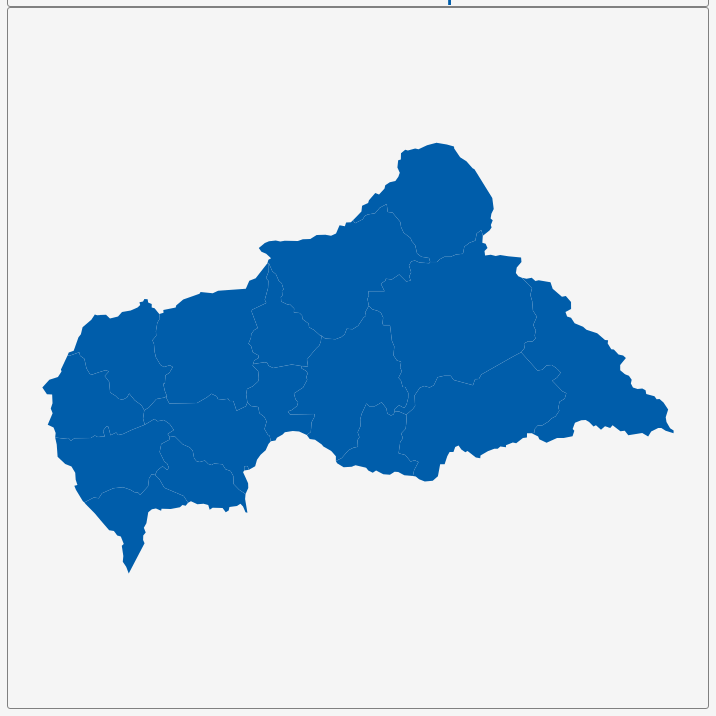
D3 v3 page, settled after 360 driven frames (6 s of simulated time); the page loaded 1 data file(s).


        var dim = 700;
        const center = {
            "lng": 20.9077,
            "lat": 6.6373
        };
        var scale = 3097;

        var title = document.getElementById('title');
        title.style.width = dim;
        title.style.marginLeft = "calc(50% - " + (dim / 2) + "px)";
        var map = document.getElementById('map')
        map.style.width = dim;
        map.style.marginLeft = "calc(50% - " + (dim / 2) + "px)";

        var tooltip = d3
            .select("#map")
            .append("div")
            .attr("class", "tooltip")
            .attr("opacity", 0);
        var width = dim,
            height = dim;

        var svg = d3.select("#map")
            .append("svg")
            .attr("width", width)
            .attr("height", height);

        scale = scale * .9// to give 5% padding on each side
        var projection = d3.geo.mercator()
            .center([center.lng, center.lat])
            .scale(scale)
            .translate([width / 2, height / 2]);
        var geoPath = d3.geo.path()
            .projection(projection);

        var g = svg.append("g");
        d3.json("geosource.json", function (json) {
            g.selectAll("path")
                .data(json.features)
                .enter()
                .append("path")
                .attr("d", geoPath)
                .attr("class", "polygon")
                .on("mouseover", mouseover)
                .on("mouseout", mouseout)
                .on("mousemove", mousemove);

            svg.call(d3.behavior.zoom().on("zoom", () => {
                g.attr("transform", "translate(" + d3.event.translate.join(",") + ")scale(" + d3.event.scale + ")");
            }));
        });
        function mouseover(d) {
            d3.select(this).attr("class", "hover");
            tooltip.style("opacity", 0.9);
            tooltip.html((d.properties.NAME_1 && "<b>" + d.properties.NAME_1 + "</b><br>" || '') +
                (d.properties.ENGTYPE_1 && d.properties.ENGTYPE_1));
        }
        function mouseout(d) {
            d3.select(this).attr("class", "polygon");
            tooltip.style("opacity", 0);
        }
        function mousemove(d) {
            tooltip.style({
                left: function () {
                    if (d3.event.pageX > 800) {
                        return d3.event.pageX - 180 + "px";
                    } else {
                        return d3.event.pageX + 23 + "px";
                    }
                },
                top: d3.event.pageY - 20 + "px",
            });
        }
    

### data: geosource.json
{
 "type": "FeatureCollection",
 "features": [
  {
   "type": "Feature",
   "geometry": {
    "type": "Polygon",
    "coordinates": "[... 1 items]"
   },
   "properties": {
    "GID_0": "CAF",
    "NAME_0": "Central African Republic",
    "GID_1": "CAF.1_1",
    "NAME_1": "Bamingui-Bangoran",
    "VARNAME_1": "Bamingui-Bangora|N'Délé|Ndélé",
    "NL_NAME_1": "",
    "TYPE_1": "Préfecture",
    "ENGTYPE_1": "Prefecture",
    "CC_1": "",
    "HASC_1": "CF.BB"
   }
  },
  {
   "type": "Feature",
   "geometry": {
    "type": "Polygon",
    "coordinates": "[... 1 items]"
   },
   "properties": {
    "GID_0": "CAF",
    "NAME_0": "Central African Republic",
    "GID_1": "CAF.2_1",
    "NAME_1": "Bangui",
    "VARNAME_1": "",
    "NL_NAME_1": "",
    "TYPE_1": "Commune Autonome",
    "ENGTYPE_1": "Autonomous Commune",
    "CC_1": "",
    "HASC_1": "CF.BG"
   }
  },
  {
   "type": "Feature",
   "geometry": {
    "type": "Polygon",
    "coordinates": "[... 1 items]"
   },
   "properties": {
    "GID_0": "CAF",
    "NAME_0": "Central African Republic",
    "GID_1": "CAF.3_1",
    "NAME_1": "Basse-Kotto",
    "VARNAME_1": "",
    "NL_NAME_1": "",
    "TYPE_1": "Préfecture",
    "ENGTYPE_1": "Prefecture",
    "CC_1": "",
    "HASC_1": "CF.BK"
   }
  },
  {
   "type": "Feature",
   "geometry": {
    "type": "Polygon",
    "coordinates": "[... 1 items]"
   },
   "properties": {
    "GID_0": "CAF",
    "NAME_0": "Central African Republic",
    "GID_1": "CAF.4_1",
    "NAME_1": "Haut-Mbomou",
    "VARNAME_1": "Haut-M'bomou|Obo-Zemio",
    "NL_NAME_1": "",
    "TYPE_1": "Préfecture",
    "ENGTYPE_1": "Prefecture",
    "CC_1": "",
    "HASC_1": "CF.HM"
   }
  },
  {
   "type": "Feature",
   "geometry": {
    "type": "Polygon",
    "coordinates": "[... 1 items]"
   },
   "properties": {
    "GID_0": "CAF",
    "NAME_0": "Central African Republic",
    "GID_1": "CAF.5_1",
    "NAME_1": "Haute-Kotto",
    "VARNAME_1": "",
    "NL_NAME_1": "",
    "TYPE_1": "Préfecture",
    "ENGTYPE_1": "Prefecture",
    "CC_1": "",
    "HASC_1": "CF.HK"
   }
  },
  {
   "type": "Feature",
   "geometry": {
    "type": "Polygon",
    "coordinates": "[... 1 items]"
   },
   "properties": {
    "GID_0": "CAF",
    "NAME_0": "Central African Republic",
    "GID_1": "CAF.6_1",
    "NAME_1": "Kémo",
    "VARNAME_1": "Kémo-Gribingui|Kémo-Ibingui",
    "NL_NAME_1": "",
    "TYPE_1": "Préfecture",
    "ENGTYPE_1": "Prefecture",
    "CC_1": "",
    "HASC_1": "CF.KG"
   }
  },
  {
   "type": "Feature",
   "geometry": {
    "type": "Polygon",
    "coordinates": "[... 1 items]"
   },
   "properties": {
    "GID_0": "CAF",
    "NAME_0": "Central African Republic",
    "GID_1": "CAF.7_1",
    "NAME_1": "Lobaye",
    "VARNAME_1": "",
    "NL_NAME_1": "",
    "TYPE_1": "Préfecture",
    "ENGTYPE_1": "Prefecture",
    "CC_1": "",
    "HASC_1": "CF.LB"
   }
  },
  {
   "type": "Feature",
   "geometry": {
    "type": "Polygon",
    "coordinates": "[... 1 items]"
   },
   "properties": {
    "GID_0": "CAF",
    "NAME_0": "Central African Republic",
    "GID_1": "CAF.8_1",
    "NAME_1": "Mambéré-Kadéï",
    "VARNAME_1": "Haute-Sangha|Mambéré Kadéi",
    "NL_NAME_1": "",
    "TYPE_1": "Préfecture",
    "ENGTYPE_1": "Prefecture",
    "CC_1": "",
    "HASC_1": "CF.HS"
   }
  },
  "... 9 more items"
 ]
}